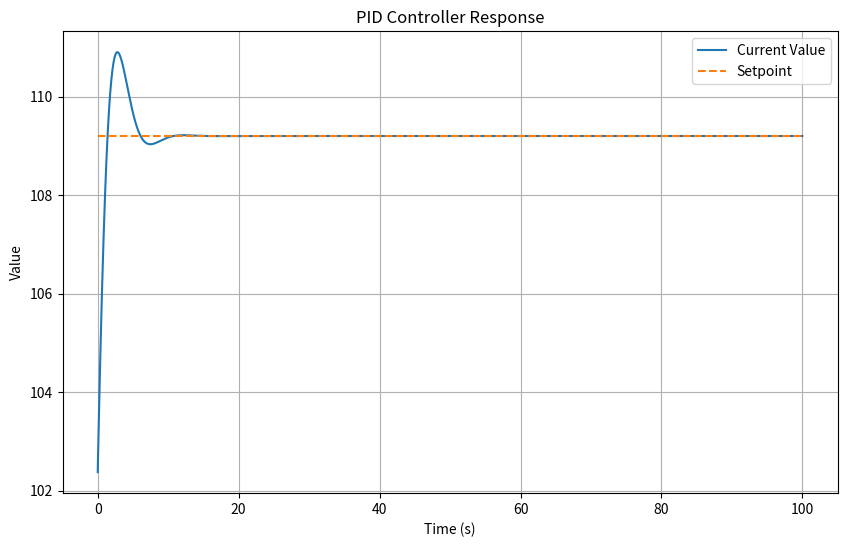

The script that saved this image:
import numpy as np
import matplotlib.pyplot as plt

# Define PID controller class
class PID_Controller:
    def __init__(self, Kp, Ki, Kd, setpoint, dt):
        self.Kp = Kp
        self.Ki = Ki
        self.Kd = Kd
        self.setpoint = setpoint
        self.prev_error = 0
        self.integral = 0
        self.dt = dt
        self.output = 0

    def compute(self, current_value):
        # Calculate error
        error = self.setpoint - current_value

        # I_error
        self.integral += ((error + self.prev_error) / 2) * self.dt

        # D_error
        derivative = (error - self.prev_error) / self.dt

        # Output
        self.output = self.Kp * error + self.Ki * self.integral + self.Kd * derivative

        # Update prev_error
        self.prev_error = error

        return self.output

# Parameters
Kp = 1
Ki = 0.7
Kd = 0.01
setpoint =  109.2
current_value = 102.375
dt = 0.005
iterations = 20000  # Number of iterations to simulate

# Initialize PID controller
pid = PID_Controller(Kp, Ki, Kd, setpoint, dt)

# Lists to store values for plotting
time_vals = np.arange(0, iterations*dt, dt)
current_values = np.zeros(iterations)
pid_outputs = np.zeros(iterations)

# Simulate PID control
for i in range(iterations):
    current_values[i] = current_value
    pid_outputs[i] = pid.compute(current_value)
    current_value += pid_outputs[i] * dt  # Update current value

# Plotting
plt.figure(figsize=(10, 6))
plt.plot(time_vals, current_values, label="Current Value")
plt.plot(time_vals, [setpoint]*iterations, label="Setpoint", linestyle="--")
plt.xlabel("Time (s)")
plt.ylabel("Value")
plt.title("PID Controller Response")
plt.legend()
plt.grid(True)
plt.show()
